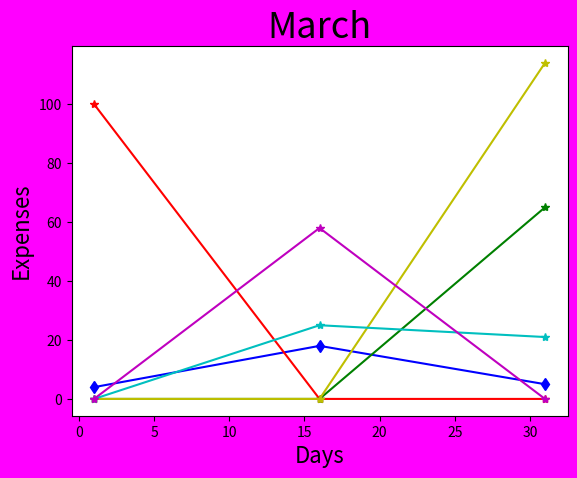

This figure's Python source:
import matplotlib.pyplot as plt
import numpy as np

expenses = [
    
        ]
gsList = [0, 58, 0]
#gsList = ['0', '58', '0', '', '', '', '', '', '', '', '', '', '', '', '', '', '', '', '', '', '', '', '', '', '', '', '', '', '', '']
eatList = [0, 25, 21]
#eatList = ['0', '25', '21', '', '', '', '', '', '', '', '', '', '', '', '', '', '', '', '', '', '', '', '', '', '', '', '', '', '', '']
ratsList = [0, 0, 114]
#ratsList = ['0', '0', '114', '', '', '', '', '', '', '', '', '', '', '', '', '', '', '', '', '', '', '', '', '', '', '', '', '', '', '']
clothesList = [0, 0, 0]
#clothesList = ['0', '0', '0', '', '', '', '', '', '', '', '', '', '', '', '', '', '', '', '', '', '', '', '', '', '', '', '', '', '', '']
taobaoList = [0, 0, 65]
#taobaoListList = ['0', '0', '0', '', '', '', '', '', '', '', '', '', '', '', '', '', '', '', '', '', '', '', '', '', '', '', '', '', '', '']
transportationList = [4, 18, 5]
#transportationList = ['4', '18', '5', '', '', '', '', '', '', '', '', '', '', '', '', '', '', '', '', '', '', '', '', '', '', '', '', '', '', '', '']
hotelList = [0, 0, 0]
#hotelsList = ['0', '0', '0', '', '', '', '', '', '', '', '', '', '', '', '', '', '', '', '', '', '', '', '', '', '', '', '', '', '', '']
skateboardingList = [0, 0, 0]
#skateboardingList = ['0', '0', '0', '', '', '', '', '', '', '', '', '', '', '', '', '', '', '', '', '', '', '', '', '', '', '', '', '', '', '']
otherList = [0, 0, 0]
#otherList = ['0', '0', '0', '', '', '', '', '', '', '', '', '', '', '', '', '', '', '', '', '', '', '', '', '', '', '', '', '', '', '']
paybackList = [0, 1100, 345]
#paybackList = ['0', '1100', '345', '', '', '', '', '', '', '', '', '', '', '', '', '', '', '', '', '', '', '', '', '', '', '', '', '', '', '', '']
utilitiesList = [100, 0, 0]
#utilitiesList = ['100', '0', '0', '', '', '', '', '', '', '', '', '', '', '', '', '', '', '', '', '', '', '', '', '', '', '', '', '', '', '']


days = []
for day in range(1,32):
    days.append(day)

groceriesSupplies = dict(zip(days,gsList))
eatingOut = dict(zip(days,gsList))
rats = dict(zip(days,gsList))
clothes = dict(zip(days,gsList))
taobao = dict(zip(days,gsList))
transportation = dict(zip(days,transportationList))
hotels = dict(zip(days,gsList))
skateboarding = dict(zip(days,gsList))
other = dict(zip(days,gsList))



x = days = np.linspace(1, 31, 3)
#y = transportationList[:]
fig, ax = plt.subplots()
ax.grid()

plt.figure(figsize=None,facecolor='magenta')

plt.plot(x, transportationList, 'bd-')
plt.plot(x, utilitiesList, "r-*")
plt.plot(x, taobaoList, "g-*")
plt.plot(x, ratsList, "y-*")
plt.plot(x, eatList, "c-*")
plt.plot(x, gsList, "m-*")
plt.xlabel('Days', fontsize=16)
plt.title('March', fontsize=26)
plt.ylabel('Expenses', fontsize=16)
plt.show()

#print(transportation)
    
#allDays = [days for day in range(1,32)]
#print(allDays)
